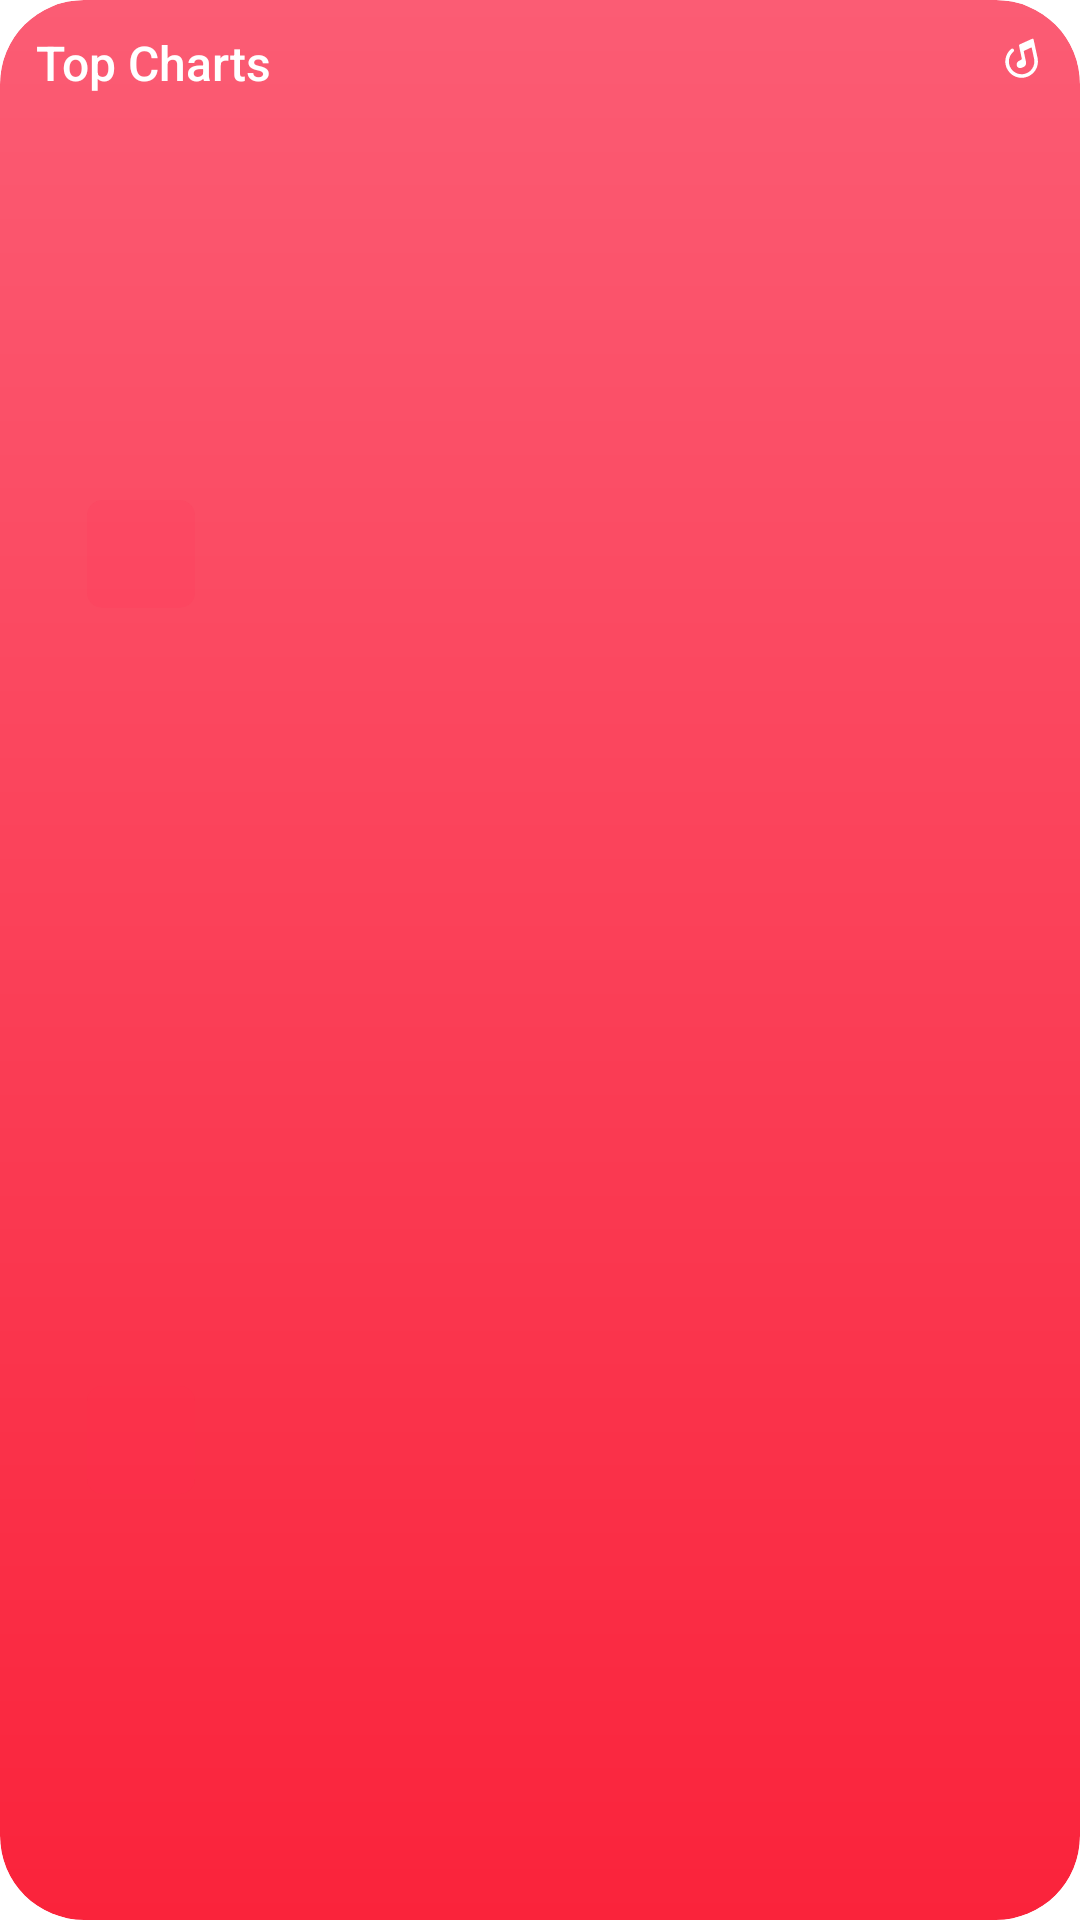

Layout XML and referenced resources for this Android screen:
<!-- AndroidManifest.xml: fallback theme Theme.MaterialComponents.DayNight.NoActionBar -->
<!-- res/layout/widget_apple_charts_medium.xml -->
<?xml version="1.0" encoding="utf-8"?>
<FrameLayout xmlns:android="http://schemas.android.com/apk/res/android"
    android:id="@+id/widget_apple_root" android:layout_width="match_parent" android:layout_height="match_parent"
    android:background="@drawable/widget_apple_surface" android:clipToOutline="true">
    <ImageView android:id="@+id/widget_apple_ambience"
        android:layout_width="match_parent" android:layout_height="match_parent" android:scaleType="fitXY"
        android:importantForAccessibility="no" android:visibility="gone" />
    <LinearLayout android:layout_width="match_parent" android:layout_height="match_parent" android:orientation="vertical" android:padding="12dp">
        <FrameLayout android:layout_width="match_parent" android:layout_height="wrap_content" android:layout_marginBottom="6dp">
            <TextView android:id="@+id/widget_apple_section"
                android:layout_width="match_parent" android:layout_height="wrap_content" android:fontFamily="sans-serif-medium"
                android:includeFontPadding="false" android:singleLine="true" android:ellipsize="end" android:textSize="16sp"
                android:textColor="@color/widget_apple_header" android:text="@string/widget_apple_top_charts" android:layout_marginEnd="21dp" />
            <ImageView android:layout_width="15dp"
                android:layout_height="15dp" android:layout_gravity="top|end" android:src="@drawable/widget_meilox_mark"
                android:tint="@color/widget_apple_header" android:importantForAccessibility="no" />
        </FrameLayout>
        <LinearLayout android:id="@+id/widget_apple_cell_1"
            android:layout_width="match_parent" android:layout_height="0dp" android:layout_weight="1"
            android:gravity="center_vertical" android:orientation="horizontal">
            <TextView android:id="@+id/widget_apple_number_1"
                android:layout_width="17dp" android:layout_height="wrap_content" android:fontFamily="sans-serif-medium"
                android:includeFontPadding="false" android:singleLine="true" android:ellipsize="end" android:textSize="12sp"
                android:textColor="@color/widget_apple_title" android:gravity="center_vertical" />
            <ImageView android:id="@+id/widget_apple_cover_1"
                android:layout_width="36dp" android:layout_height="36dp" android:scaleType="centerCrop"
                android:importantForAccessibility="no" android:background="@drawable/widget_apple_cover"
                android:clipToOutline="true" />
            <LinearLayout android:layout_width="0dp" android:layout_height="wrap_content" android:layout_weight="1" android:layout_marginStart="8dp" android:orientation="vertical">
                <TextView android:id="@+id/widget_apple_title_1"
                    android:layout_width="match_parent" android:layout_height="wrap_content" android:fontFamily="sans-serif-medium"
                    android:includeFontPadding="false" android:singleLine="true" android:ellipsize="end" android:textSize="13sp"
                    android:textColor="@color/widget_apple_title" />
                <TextView android:id="@+id/widget_apple_detail_1"
                    android:layout_width="match_parent" android:layout_height="wrap_content" android:fontFamily="sans-serif-medium"
                    android:includeFontPadding="false" android:singleLine="true" android:ellipsize="end" android:textSize="10sp"
                    android:textColor="@color/widget_apple_detail" android:layout_marginTop="1dp" />
            </LinearLayout>
            <ImageView android:id="@+id/widget_apple_row_play_1"
                android:layout_width="30dp" android:layout_height="30dp" android:layout_marginStart="8dp"
                android:padding="4dp" android:src="@drawable/widget_ic_play" android:tint="#FFFFFF"
                android:background="@drawable/widget_apple_capsule" android:contentDescription="@string/widget_play"
                android:visibility="gone" />
        </LinearLayout>
        <LinearLayout android:id="@+id/widget_apple_cell_2"
            android:layout_width="match_parent" android:layout_height="0dp" android:layout_weight="1"
            android:gravity="center_vertical" android:orientation="horizontal">
            <TextView android:id="@+id/widget_apple_number_2"
                android:layout_width="17dp" android:layout_height="wrap_content" android:fontFamily="sans-serif-medium"
                android:includeFontPadding="false" android:singleLine="true" android:ellipsize="end" android:textSize="12sp"
                android:textColor="@color/widget_apple_title" android:gravity="center_vertical" />
            <ImageView android:id="@+id/widget_apple_cover_2"
                android:layout_width="36dp" android:layout_height="36dp" android:scaleType="centerCrop"
                android:importantForAccessibility="no" android:background="@drawable/widget_apple_cover"
                android:clipToOutline="true" />
            <LinearLayout android:layout_width="0dp" android:layout_height="wrap_content" android:layout_weight="1" android:layout_marginStart="8dp" android:orientation="vertical">
                <TextView android:id="@+id/widget_apple_title_2"
                    android:layout_width="match_parent" android:layout_height="wrap_content" android:fontFamily="sans-serif-medium"
                    android:includeFontPadding="false" android:singleLine="true" android:ellipsize="end" android:textSize="13sp"
                    android:textColor="@color/widget_apple_title" />
                <TextView android:id="@+id/widget_apple_detail_2"
                    android:layout_width="match_parent" android:layout_height="wrap_content" android:fontFamily="sans-serif-medium"
                    android:includeFontPadding="false" android:singleLine="true" android:ellipsize="end" android:textSize="10sp"
                    android:textColor="@color/widget_apple_detail" android:layout_marginTop="1dp" />
            </LinearLayout>
            <ImageView android:id="@+id/widget_apple_row_play_2"
                android:layout_width="30dp" android:layout_height="30dp" android:layout_marginStart="8dp"
                android:padding="4dp" android:src="@drawable/widget_ic_play" android:tint="#FFFFFF"
                android:background="@drawable/widget_apple_capsule" android:contentDescription="@string/widget_play"
                android:visibility="gone" />
        </LinearLayout>
    </LinearLayout>
</FrameLayout>
<!-- resources referenced by this layout -->
<resources>
  <color name="widget_apple_detail">#D9FFFFFF</color>
  <color name="widget_apple_header">#FFFFFF</color>
  <color name="widget_apple_title">#FFFFFF</color>
  <!-- drawable widget_apple_cover (drawable) -->
  <?xml version="1.0" encoding="utf-8"?>
  <shape xmlns:android="http://schemas.android.com/apk/res/android" android:shape="rectangle">
      <solid android:color="@color/widget_apple_overlay" />
      <corners android:radius="5dp" />
  </shape>
  <!-- drawable widget_apple_surface (drawable) -->
  <?xml version="1.0" encoding="utf-8"?>
  <shape xmlns:android="http://schemas.android.com/apk/res/android">
      <corners android:radius="@android:dimen/system_app_widget_background_radius" />
      <gradient android:angle="270" android:startColor="@color/widget_apple_gradient_start" android:endColor="@color/widget_apple_gradient_end" />
  </shape>
  <!-- drawable widget_ic_play (drawable) -->
  <?xml version="1.0" encoding="utf-8"?>
  <vector xmlns:android="http://schemas.android.com/apk/res/android" android:width="24dp" android:height="24dp" android:viewportWidth="24" android:viewportHeight="24">
      <path android:pathData="M8,5.9 Q8,4.7 9.1,5.3 L18,11 Q19.4,12 18,13 L9.1,18.7 Q8,19.3 8,18.1 Z" android:fillColor="#F1F3FC" />
  </vector>
  <!-- drawable widget_meilox_mark: vector/xml drawable (drawable, 4090 chars, omitted) -->
  <string name="widget_apple_top_charts">Top Charts</string>
  <string name="widget_play">Play</string>
  <color name="widget_apple_overlay">#1AFF2D55</color>
  <color name="widget_apple_gradient_start">#FB5C74</color>
  <color name="widget_apple_gradient_end">#FA233B</color>
</resources>
